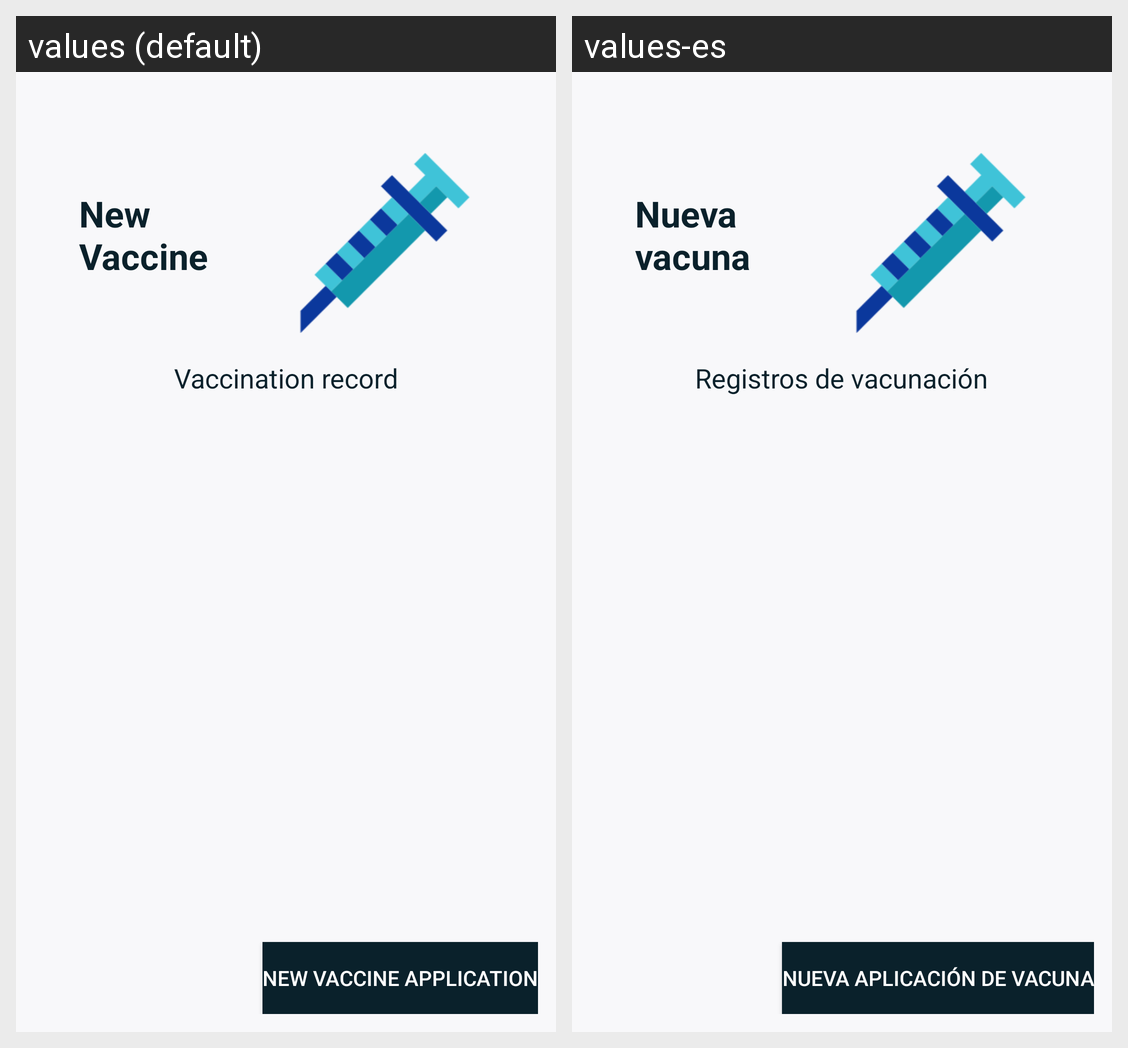

Strings drawn on this Android screen and how each of the app's shown locales translates them:
Android screen res/layout/fragment_vaccine.xml rendered under 2 locales, left to right: values (default), values-es. Device: Nexus 5 (rendered at 1080×1920; each locale shown at half size, 540×960, under a caption strip naming it); theme AppTheme.
Strings drawn on this screen, with the default value and each locale's value (text and hints the layout hard-codes, and strings that could not be matched under every locale, appear in the picture but are not listed):

new_vaccine
  values: New Vaccine
  values-es: Nueva vacuna

vaccination_record
  values: Vaccination record
  values-es: Registros de vacunación

new_application
  values: New vaccine application
  values-es: Nueva aplicación de vacuna
